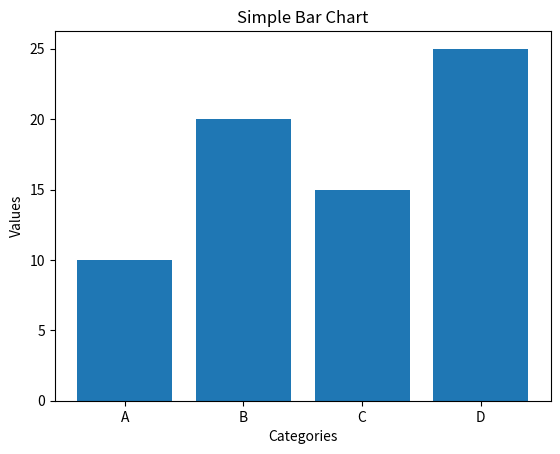

Write Python code to recreate this figure.

import matplotlib.pyplot as plt

def generate_bar_chart(data):
    keys = list(data.keys())
    values = list(data.values())
    
    plt.bar(keys, values)
    plt.xlabel('Categories')
    plt.ylabel('Values')
    plt.title('Simple Bar Chart')
    
    plt.show()

# Sample data
data = {'A': 10, 'B': 20, 'C': 15, 'D': 25}

generate_bar_chart(data)
